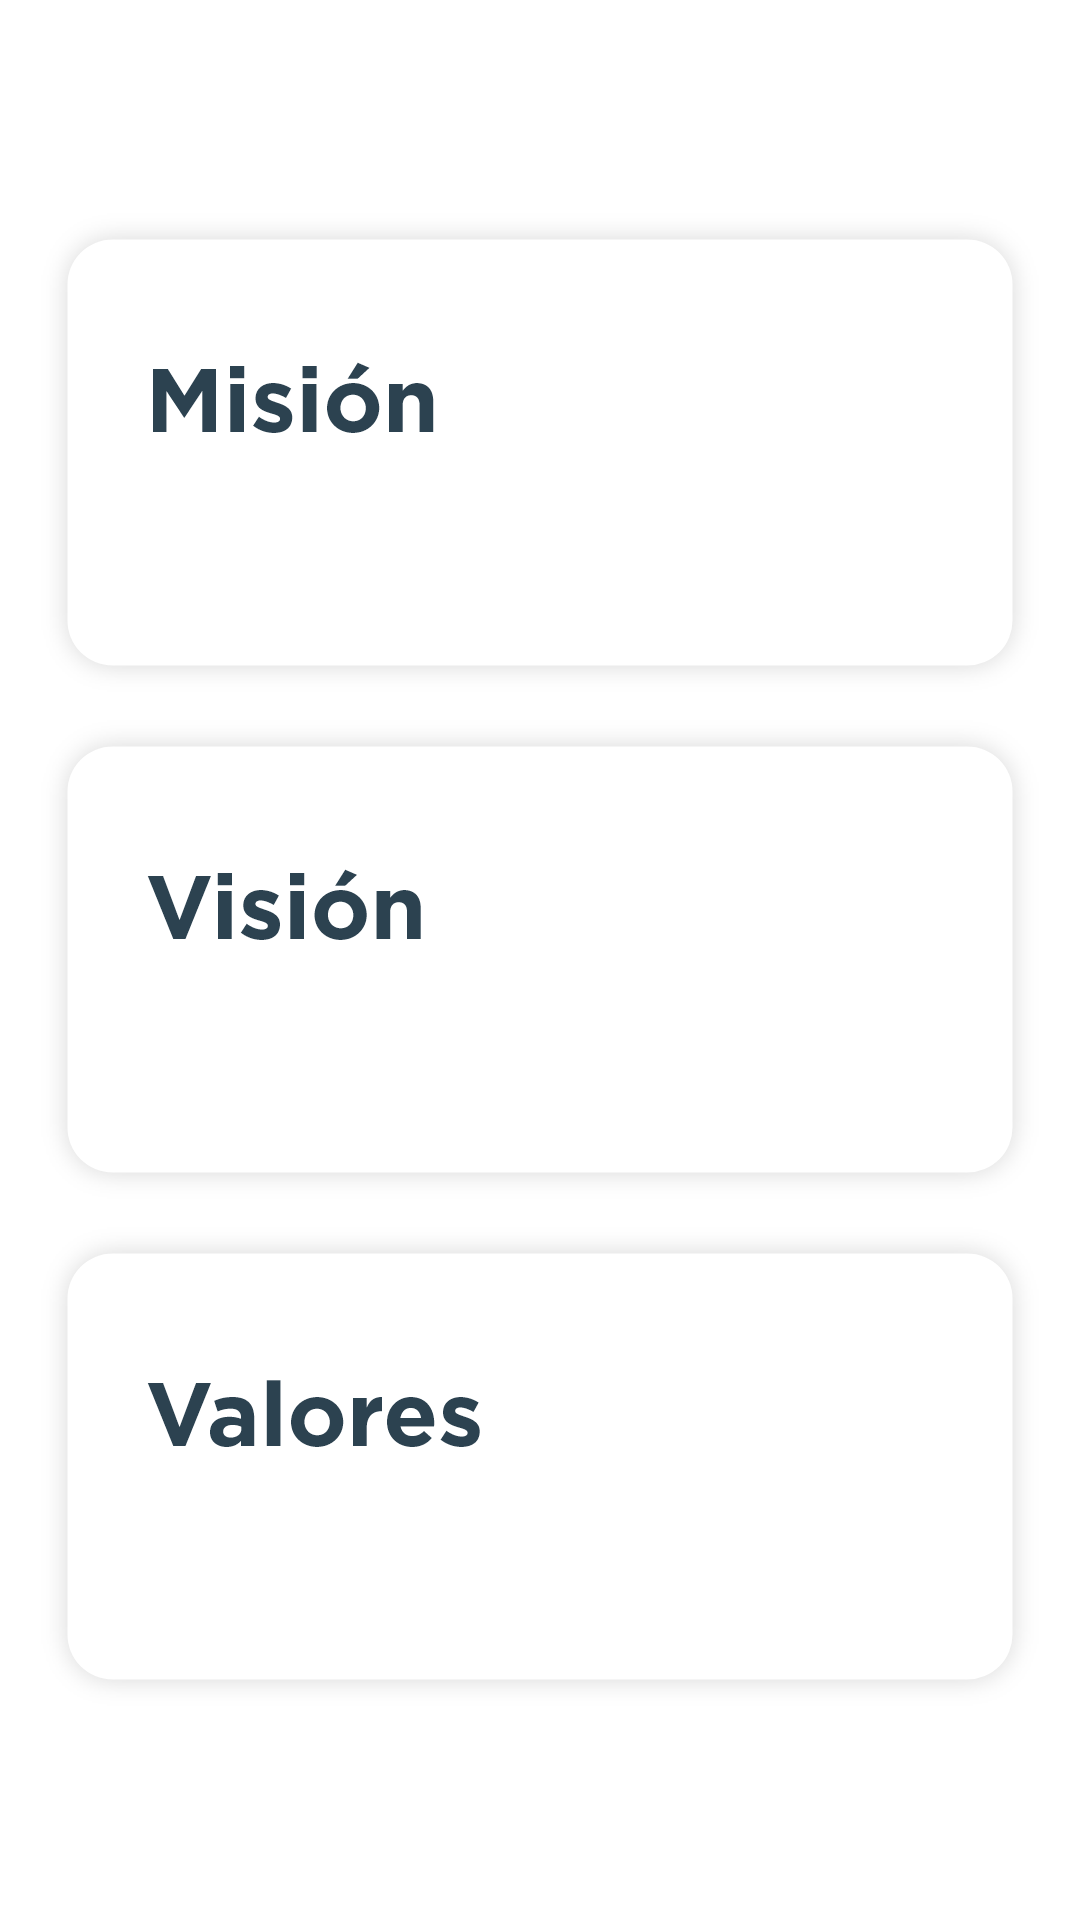

The Android layout XML behind this screen, and the referenced resources:
<!-- AndroidManifest.xml: application theme Theme.ComputerFormsApp -->
<!-- res/layout/fragment_integrate.xml -->
<?xml version="1.0" encoding="utf-8"?>
<FrameLayout xmlns:android="http://schemas.android.com/apk/res/android"
    xmlns:tools="http://schemas.android.com/tools"
    android:layout_width="match_parent"
    android:layout_height="match_parent"
    tools:context=".IntegrateFragment">

    <LinearLayout
        android:layout_width="match_parent"
        android:layout_height="wrap_content"
        android:layout_gravity="center"
        android:orientation="vertical">

        <ImageButton
            android:id="@+id/btn_mision"
            android:layout_width="match_parent"
            android:layout_height="wrap_content"
            android:background="#fff"
            android:src="@drawable/ic_card_mision" />

        <ImageButton
            android:id="@+id/btn_vision"
            android:layout_width="match_parent"
            android:layout_height="wrap_content"
            android:background="#fff"
            android:src="@drawable/ic_card_vision" />

        <ImageButton
            android:id="@+id/btn_valores"
            android:layout_width="match_parent"
            android:layout_height="wrap_content"
            android:background="#fff"
            android:src="@drawable/ic_card_valores" />
    </LinearLayout>
</FrameLayout>
<!-- resources referenced by this layout -->
<resources>
  <!-- drawable ic_card_mision: png bitmap (drawable-hdpi, 8662 bytes) -->
  <!-- drawable ic_card_valores: png bitmap (drawable-hdpi, 8974 bytes) -->
  <!-- drawable ic_card_vision: png bitmap (drawable-hdpi, 8661 bytes) -->
  <style name="Theme.ComputerFormsApp" parent="Theme.MaterialComponents.DayNight.NoActionBar">
          
          <item name="colorPrimary">@color/azul_cf</item>
          <item name="colorPrimaryVariant">@color/azul_cf</item>
          <item name="colorOnPrimary">@color/white</item>
          
          <item name="colorSecondary">@color/rojo_cf</item>
          <item name="colorSecondaryVariant">@color/rojo_cf2</item>
          <item name="colorOnSecondary">@color/black</item>
          
          <item name="android:statusBarColor" tools:targetApi="l">?attr/colorPrimaryVariant</item>
          
  
      </style>
  <color name="azul_cf">#2C4250</color>
  <color name="white">#FFFFFFFF</color>
  <color name="rojo_cf">#FC4349</color>
  <color name="rojo_cf2">#FC433C</color>
  <color name="black">#FF000000</color>
</resources>
